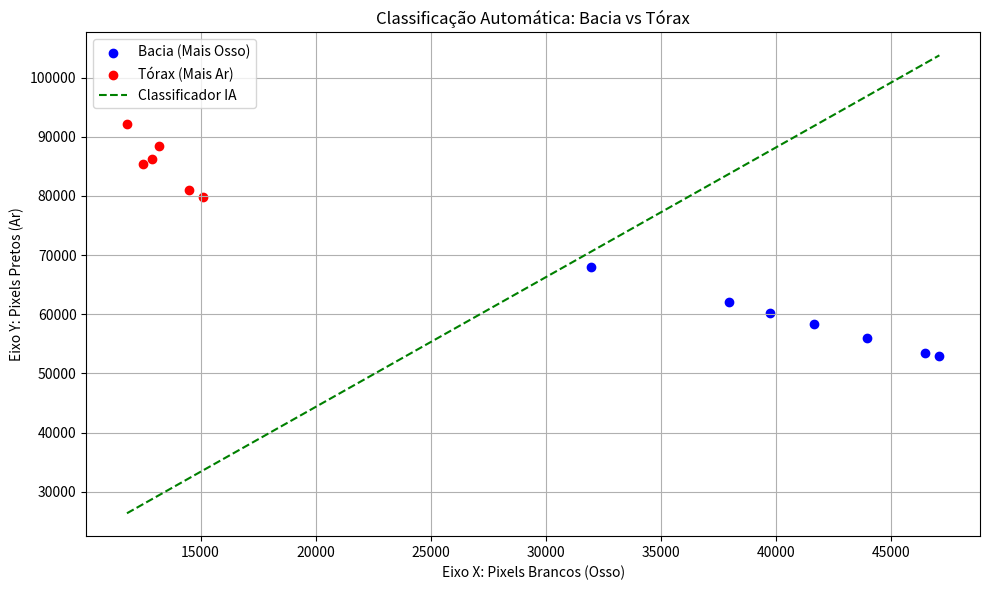

Write the Python code that produced this figure.
import random
import matplotlib.pyplot as plt

# =====================================================================
# BLOCO 1: DADOS DAS IMAGENS (A MATÉRIA-PRIMA)
# =====================================================================
# X = quantidade de pixels brancos (osso)
# Y = quantidade de pixels pretos (ar)

dados_rx = [
    # --- BACIAS (X Alto / Branco) ---
    [47117, 52882, "Bacia"],  # 3L.jpg
    [46483, 53516, "Bacia"],  # 3J.jpg
    [37977, 62022, "Bacia"],  # 3F.jpg
    [41649, 58350, "Bacia"],  # 2K.jpg
    [39735, 60264, "Bacia"],  # 2L.jpg
    [31966, 68033, "Bacia"],  # 3H.jpg
    [43955, 56045, "Bacia"],  # 2C.jpg

    # --- TÓRAX (Y Alto / Preto) ---
    [12500, 85400, "Torax"],  # Torax Real
    [13200, 88500, "Torax"],  # Simulado 1
    [11800, 92100, "Torax"],  # Simulado 2
    [14500, 81000, "Torax"],  # Simulado 3
    [12900, 86300, "Torax"],  # Simulado 4
    [15100, 79800, "Torax"],  # Simulado 5
]

# =====================================================================
# BLOCO 2: O JUIZ (CONTA OS ERROS)
# =====================================================================

def contar_erros(a, b):
    erros = 0

    for x_branco, y_preto, classe_real in dados_rx:
        # Equação da reta: y = ax + b
        y_reta = a * x_branco + b

        # Regra: se o ponto estiver ACIMA da reta, é Tórax
        chute = "Torax" if y_preto > y_reta else "Bacia"

        if chute != classe_real:
            erros += 1

    return erros

# =====================================================================
# BLOCO 3: O CÉREBRO (DESCIDA DA COLINA)
# =====================================================================

print("--- TREINANDO IA (DESCIDA DA COLINA) ---")

# Chute inicial
melhor_a = 1.0
melhor_b = 0.0
melhor_erro = contar_erros(melhor_a, melhor_b)

print(f"Chute inicial: a={melhor_a:.4f}, b={melhor_b:.2f}, erros={melhor_erro}")

for tentativa in range(5000):
    if melhor_erro == 0:
        print(f"Sucesso! Reta perfeita encontrada na tentativa {tentativa}.")
        break

    # Gera um vizinho
    novo_a = melhor_a + random.uniform(-0.5, 0.5)
    novo_b = melhor_b + random.uniform(-1000, 1000)

    erro_vizinho = contar_erros(novo_a, novo_b)

    if erro_vizinho < melhor_erro:
        melhor_a = novo_a
        melhor_b = novo_b
        melhor_erro = erro_vizinho
        print(f"Melhoria: a={novo_a:.4f}, b={novo_b:.2f}, erros={erro_vizinho}")

print("\n--- RESULTADO FINAL ---")
print(f"Melhor reta: y = {melhor_a:.4f}x + {melhor_b:.2f}")
print(f"Erros finais: {melhor_erro}")

# =====================================================================
# BLOCO 4: GRÁFICO – PONTOS + RETA DA IA
# =====================================================================

# Separa pontos de bacia e tórax
x_bacia  = [d[0] for d in dados_rx if d[2] == "Bacia"]
y_bacia  = [d[1] for d in dados_rx if d[2] == "Bacia"]
x_torax  = [d[0] for d in dados_rx if d[2] == "Torax"]
y_torax  = [d[1] for d in dados_rx if d[2] == "Torax"]

# Gera pontos da reta usando o menor e maior X do conjunto
min_x = min(d[0] for d in dados_rx)
max_x = max(d[0] for d in dados_rx)

xs_linha = [min_x, max_x]
ys_linha = [melhor_a * x + melhor_b for x in xs_linha]

# Configura o tamanho da figura
plt.figure(figsize=(10, 6))

# Plota os pontos
plt.scatter(x_bacia, y_bacia, color="blue", label="Bacia (Mais Osso)")
plt.scatter(x_torax, y_torax, color="red", label="Tórax (Mais Ar)")

# Plota a reta da IA
plt.plot(xs_linha, ys_linha, "g--", label="Classificador IA")

# Títulos e rótulos
plt.title("Classificação Automática: Bacia vs Tórax")
plt.xlabel("Eixo X: Pixels Brancos (Osso)")
plt.ylabel("Eixo Y: Pixels Pretos (Ar)")
plt.legend()

plt.grid(True)
plt.tight_layout()
plt.show()
